Run: headless pygame with SDL's dummy video driver; simulated clock (each Clock.tick advances the game by its frame time, no real sleeping); random seed 0; keys injected as events and as key.get_pressed() state; no mouse input.
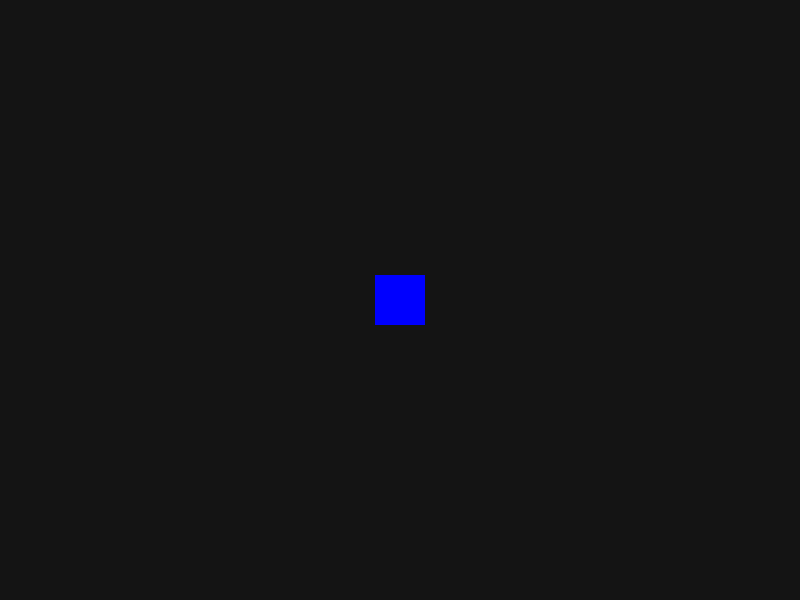
Frame 1 of 4 · flips 1–60 · no input
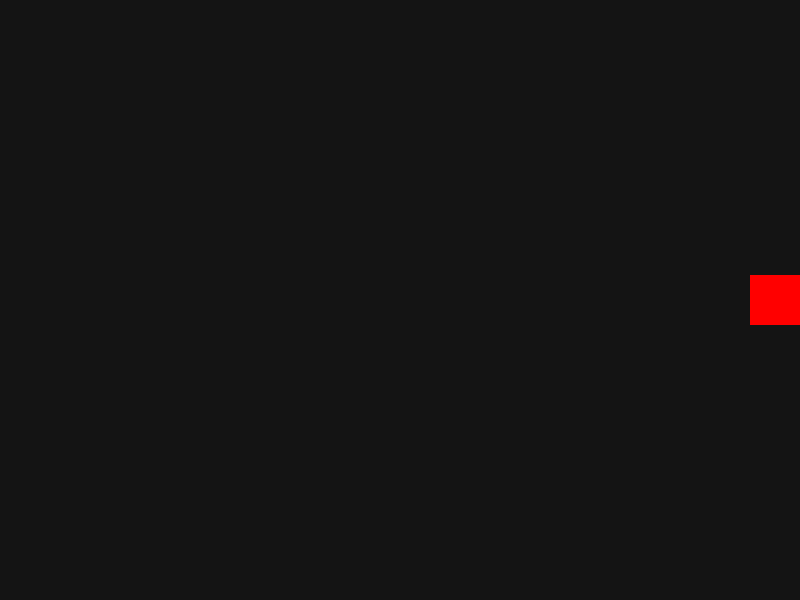
Frame 2 of 4 · flips 61–180 · tapped SPACE, RETURN · held RIGHT (→), D
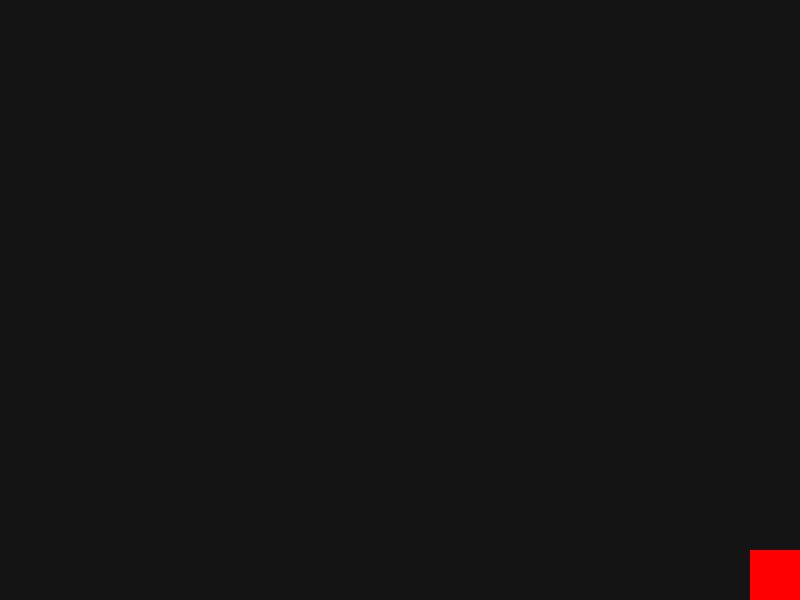
Frame 3 of 4 · flips 181–300 · held DOWN (↓), S
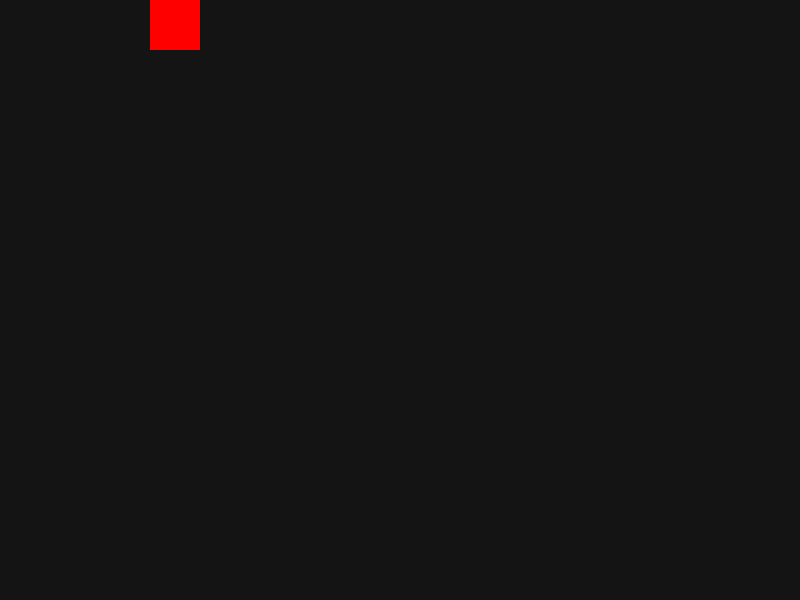
Frame 4 of 4 · flips 301–420 · held LEFT (←), A, UP (↑), W

The pygame program that drew these frames:



import pygame
import sys

pygame.init()

ANCHO = 800
ALTO = 600
pantalla = pygame.display.set_mode((ANCHO, ALTO))
pygame.display.set_caption("Ejercicio 1 - Mover con Límites")

# Colores
COLOR_AZUL = (0, 0, 255)
COLOR_ROJO = (255, 0, 0)
COLOR_FONDO = (20, 20, 20)


color_actual = COLOR_AZUL


cuadrado = pygame.Rect(375, 275, 50, 50)


velocidad = 5

running = True
while running:
    
   
    for event in pygame.event.get():
        if event.type == pygame.QUIT:
            running = False
            
   
    teclas = pygame.key.get_pressed()
    
    if teclas[pygame.K_LEFT]:
        cuadrado.x -= velocidad
    if teclas[pygame.K_RIGHT]:
        cuadrado.x += velocidad
    if teclas[pygame.K_UP]:
        cuadrado.y -= velocidad
    if teclas[pygame.K_DOWN]:
        cuadrado.y += velocidad
        
    
    if cuadrado.left < 0:
        cuadrado.left = 0
   
    if cuadrado.right > ANCHO:
        cuadrado.right = ANCHO

    if cuadrado.top < 0:
        cuadrado.top = 0
    
    if cuadrado.bottom > ALTO:
        cuadrado.bottom = ALTO
        

    if (cuadrado.left == 0 or cuadrado.right == ANCHO or
        cuadrado.top == 0 or cuadrado.bottom == ALTO):
        color_actual = COLOR_ROJO
    else:
       
        color_actual = COLOR_AZUL


    pantalla.fill(COLOR_FONDO)
    pygame.draw.rect(pantalla, color_actual, cuadrado)
    
    pygame.display.flip()
    
   
    pygame.time.Clock().tick(60)

pygame.quit()
sys.exit()
